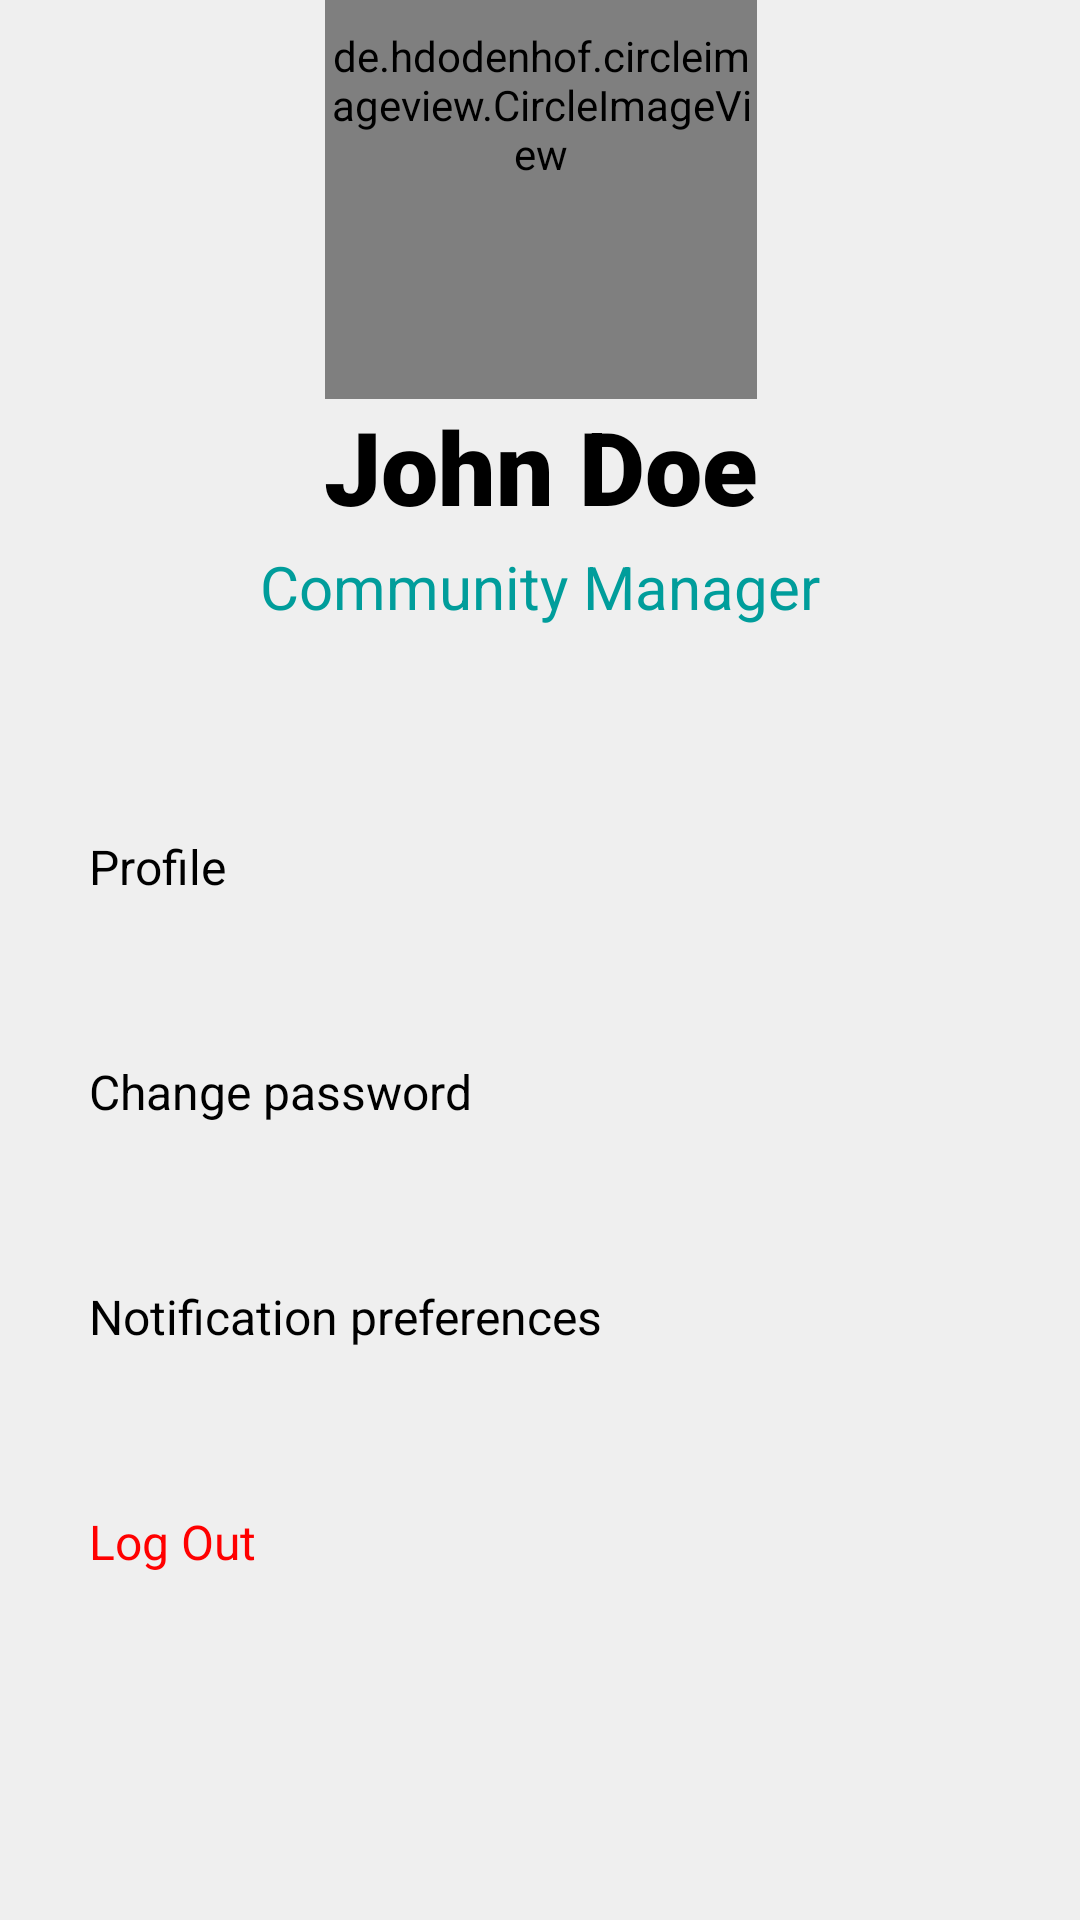

Android layout source for this screen:
<!-- AndroidManifest.xml: application theme Theme.INFS3605 -->
<!-- res/layout/fragment_account.xml -->
<?xml version="1.0" encoding="utf-8"?>
<androidx.constraintlayout.widget.ConstraintLayout xmlns:android="http://schemas.android.com/apk/res/android"
    xmlns:app="http://schemas.android.com/apk/res-auto"
    xmlns:tools="http://schemas.android.com/tools"
    android:layout_width="match_parent"
    android:layout_height="match_parent"
    android:background="#EFEFEF"
    tools:context=".AccountFragment">

    <de.hdodenhof.circleimageview.CircleImageView
        android:id="@+id/profilePic"
        android:layout_width="144dp"
        android:layout_height="196dp"
        android:src="@drawable/curator11"
        app:layout_constraintBottom_toTopOf="@+id/tvFullName"
        app:layout_constraintEnd_toEndOf="parent"
        app:layout_constraintHorizontal_bias="0.501"
        app:layout_constraintStart_toStartOf="parent"
        app:layout_constraintTop_toTopOf="parent"
        app:layout_constraintVertical_bias="1.0" />

    <TextView
        android:id="@+id/tvFullName"
        android:layout_width="wrap_content"
        android:layout_height="wrap_content"
        android:layout_marginBottom="156dp"
        android:fontFamily="sans-serif-black"
        android:text="John Doe"
        android:textColor="#000000"
        android:textSize="34sp"
        app:layout_constraintBottom_toTopOf="@+id/peSet"
        app:layout_constraintEnd_toEndOf="parent"
        app:layout_constraintHorizontal_bias="0.501"
        app:layout_constraintStart_toStartOf="parent" />

    <TextView
        android:id="@+id/tvPos"
        android:layout_width="wrap_content"
        android:layout_height="wrap_content"
        android:layout_marginTop="4dp"
        android:fontFamily="sans-serif"
        android:text="Community Manager"
        android:textColor="@color/button"
        android:textSize="20sp"
        app:layout_constraintBottom_toTopOf="@+id/peSet"
        app:layout_constraintEnd_toEndOf="parent"
        app:layout_constraintStart_toStartOf="parent"
        app:layout_constraintTop_toBottomOf="@+id/tvFullName"
        app:layout_constraintVertical_bias="0.0" />

    <LinearLayout
        android:id="@+id/prSet"
        android:layout_width="330dp"
        android:layout_height="60dp"
        android:background="@drawable/white_rectangle_background"
        android:gravity="center"
        android:orientation="vertical"
        android:padding="15dp"
        app:layout_constraintBottom_toTopOf="@+id/peSet"
        app:layout_constraintEnd_toEndOf="parent"
        app:layout_constraintHorizontal_bias="0.493"
        app:layout_constraintStart_toStartOf="parent"
        app:layout_constraintTop_toBottomOf="@+id/tvPos"
        app:layout_constraintVertical_bias="0.769">

        <TextView
            android:layout_width="match_parent"
            android:layout_height="wrap_content"
            android:drawableRight="@drawable/ic_baseline_keyboard_arrow_right_24"
            android:fontFamily="sans-serif"
            android:gravity="left"
            android:text="Profile"
            android:textColor="@color/black"
            android:textSize="16sp" />
    </LinearLayout>

    <LinearLayout
        android:id="@+id/peSet"
        android:layout_width="330dp"
        android:layout_height="60dp"
        android:layout_marginBottom="15dp"
        android:background="@drawable/white_rectangle_background"
        android:gravity="center"
        android:orientation="vertical"
        android:padding="15dp"
        app:layout_constraintBottom_toTopOf="@+id/paSet"
        app:layout_constraintEnd_toEndOf="parent"
        app:layout_constraintHorizontal_bias="0.493"
        app:layout_constraintStart_toStartOf="parent">

        <TextView
            android:layout_width="match_parent"
            android:layout_height="wrap_content"
            android:drawableRight="@drawable/ic_baseline_keyboard_arrow_right_24"
            android:fontFamily="sans-serif"
            android:gravity="left"
            android:text="Change password"
            android:textColor="@color/black"
            android:textSize="16sp" />
    </LinearLayout>

    <LinearLayout
        android:id="@+id/paSet"
        android:layout_width="330dp"
        android:layout_height="60dp"
        android:layout_marginBottom="15dp"
        android:background="@drawable/white_rectangle_background"
        android:gravity="center"
        android:orientation="vertical"
        android:padding="15dp"
        app:layout_constraintBottom_toTopOf="@+id/logout_button"
        app:layout_constraintEnd_toEndOf="parent"
        app:layout_constraintHorizontal_bias="0.493"
        app:layout_constraintStart_toStartOf="parent">

        <TextView
            android:layout_width="match_parent"
            android:layout_height="wrap_content"
            android:drawableRight="@drawable/ic_baseline_keyboard_arrow_right_24"
            android:fontFamily="sans-serif"
            android:gravity="left"
            android:text="Notification preferences"
            android:textColor="@color/black"
            android:textSize="16sp" />
    </LinearLayout>

    <LinearLayout
        android:id="@+id/logout_button"
        android:layout_width="330dp"
        android:layout_height="60dp"
        android:layout_marginBottom="96dp"
        android:background="@drawable/white_rectangle_background"
        android:gravity="center"
        android:orientation="vertical"
        android:padding="15dp"
        app:layout_constraintBottom_toBottomOf="parent"
        app:layout_constraintEnd_toEndOf="parent"
        app:layout_constraintHorizontal_bias="0.493"
        app:layout_constraintStart_toStartOf="parent">

        <TextView
            android:layout_width="match_parent"
            android:layout_height="wrap_content"
            android:drawableRight="@drawable/ic_baseline_keyboard_arrow_right_24"
            android:fontFamily="sans-serif"
            android:gravity="left"
            android:text="Log Out"
            android:textColor="#FF0000"
            android:textSize="16sp" />
    </LinearLayout>

</androidx.constraintlayout.widget.ConstraintLayout>
<!-- resources referenced by this layout -->
<resources>
  <color name="black">#FF000000</color>
  <color name="button">#009d9b</color>
  <!-- drawable curator11: jpg bitmap (drawable, 32801 bytes) -->
  <style name="Theme.INFS3605" parent="Theme.MaterialComponents.Light.DarkActionBar">
          
          <item name="colorPrimary">@color/teal_200</item>
          <item name="colorPrimaryVariant">@color/teal_700</item>
          <item name="colorOnPrimary">@color/black</item>
          
          <item name="colorSecondary">@color/teal_700</item>
          <item name="colorSecondaryVariant">@color/teal_200</item>
          <item name="colorOnSecondary">@color/black</item>
          
          <item name="android:statusBarColor" tools:targetApi="l">?attr/colorPrimaryVariant</item>
          
          <item name="android:actionBarStyle">@style/MyActionBar</item>
      </style>
  <color name="teal_200">#FF03DAC5</color>
  <color name="teal_700">#FF018786</color>
  <style name="MyActionBar" parent="Theme.MaterialComponents.Light.DarkActionBar">
          <item name="android:background">@color/teal_700</item>
      </style>
</resources>
